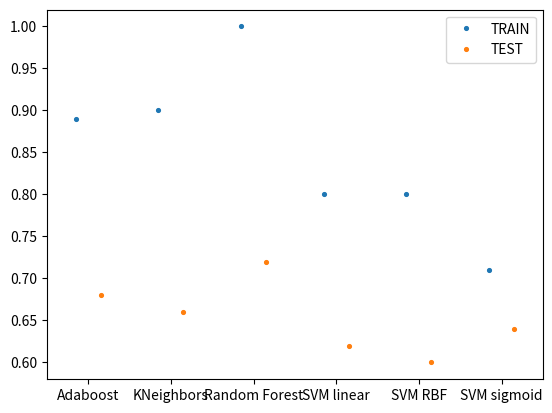

Write the Python code that produced this figure. (Note: this script raises an exception after producing the figure.)
#!/usr/bin/env python3
# -*- coding: utf-8 -*-
"""
Created on Tue Jun  9 22:44:03 2020

@author: leonardo
"""

import pandas as pd
import numpy as np
import matplotlib.pyplot as plt
import scipy
import seaborn as sns
import os



clf = ['Adaboost','Adaboost',
       'KNeighbors','KNeighbors',
       'Random Forest', 'Random Forest',
       'SVM linear', 'SVM linear', 
       'SVM RBF','SVM RBF',
       'SVM sigmoid','SVM sigmoid'   
       ]


value = [ 0.89, 0.68,  
          0.90, 0.66, 
          1.00, 0.72, 
          0.80, 0.62, 
          0.80, 0.60, 
          0.71, 0.64,
         ]

std = [ 0.08, 0.16,  
        0.09, 0.12, 
        0.01, 0.12, 
        0.08, 0.18, 
        0.13, 0.12, 
        0.02, 0.15, 
       ] 

dim_red = ['TRAIN', 'TEST']*6

yticks=np.arange(0, 1.1, 0.1)


ax = sns.pointplot(x=clf, y=value, hue=dim_red, dodge=0.3, join=False, ci=None, scale=0.5)

# Find the x,y coordinates for each point
x_coords = []
y_coords = []
for point_pair in ax.collections:
    for x, y in point_pair.get_offsets():
        x_coords.append(x)
        y_coords.append(y)

x_coords_sort, y_coords_sort = zip(*sorted(zip(x_coords,y_coords), reverse=False))

# Calculate the type of error to plot as the error bars
# Make sure the order is the same as the points were looped over
##errors = tips.groupby(['smoker', 'sex']).std()['tip']
##colors = ['steelblue']*2 + ['coral']*2 + ['green']*2 + ['red']*2

colors = ['steelblue', 'coral']*6

ax.errorbar(x_coords_sort, y_coords_sort, yerr=std, ecolor=colors, fmt=' ', 
            zorder=-1)


ax.set_xticklabels(ax.get_xticklabels(), rotation=65)
ax.axhline(y=0.5, color='r', linestyle='dashed')



ax.set_xlabel('Classifiers')
ax.set_ylabel('ROC AUC score')
#ax.set_title('ROC AUC score')
ax.set_yticks(yticks)

#create folder and save


outname = f'3H_AUC_MERGED_OS12_TRAIN_TEST.pdf'

outdir = '/home/<user>/Scrivania/Presentazione/img/original_create_da_me_python/PA/3H/'

if not os.path.exists(outdir):
    os.makedirs(outdir)

fullname = os.path.join(outdir, outname)    



ax.figure.set_size_inches(7,5)
ax.figure.tight_layout()

ax.figure.savefig(fullname)

